Run: headless pygame with SDL's dummy video driver; simulated clock (each Clock.tick advances the game by its frame time, no real sleeping); random seed 0; keys injected as events and as key.get_pressed() state; mouse plan: one left click at the window centre at the start of phase 2, then a move to the lower-right quarter at the start of phase 3.
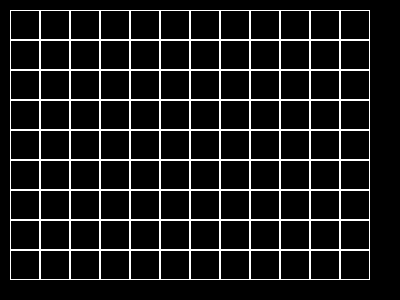
Frame 1 of 4 · flips 1–60 · no input
Frame 2 of 4 · flips 61–180 · clicked the window centre · tapped SPACE, RETURN · held RIGHT (→), D · screen unchanged from frame 1, image omitted
Frame 3 of 4 · flips 181–300 · moved the mouse to the lower-right quarter · held DOWN (↓), S · screen unchanged from frame 2, image omitted
Frame 4 of 4 · flips 301–420 · held LEFT (←), A, UP (↑), W · screen unchanged from frame 3, image omitted

The pygame program that drew these frames:

import pygame


class Board:
    def __init__(self, width, height):
        self.width = width
        self.height = height
        self.board = [[0] * width for _ in range(height)]
        self.left = 10
        self.top = 10
        self.cell_size = 30

    def set_view(self, left, top, cell_size):
        self.left = left
        self.top = top
        self.cell_size = cell_size

    def render(self, screen):
        for i in range(self.height):
            for j in range(self.width):
                rect = (self.left + j * self.cell_size, self.top + i *
                        self.cell_size), (self.cell_size, self.cell_size)
                pygame.draw.rect(screen, (255, 255, 255), rect, 1)

    def get_cell(self, mouse_pos):
        result = None
        for i in range(self.height):
            for j in range(self.width):
                if self.left + j * self.cell_size <= mouse_pos[0] and \
                        self.left + (j + 1) * self.cell_size >= mouse_pos[0] and \
                        self.top + i * self.cell_size <= mouse_pos[1] and \
                        self.top + (i + 1) * self.cell_size >= mouse_pos[1]:
                    result = i, j
                    break
        print(result)
        return result

    def on_click(self, cell):
        pass

    def get_click(self, mouse_pos):
        cell = self.get_cell(mouse_pos)
        if cell:
            self.on_click(cell)


class Life(Board):
    def __init__(self, width, height):
        super().__init__(width, height)
        self.life = False

    def get_click(self, event):
        cell = self.get_cell(event.pos)
        if cell and not self.life:
            if event.button == 1:
                self.add(cell)

    def add(self, cell):
        self.board[cell[0]][cell[1]] = 1
        rect = self.left + cell[1] * self.cell_size, self.top + cell[0] * self.cell_size,\
               self.cell_size, self.cell_size
        pygame.draw.rect(screen, (50, 230, 5), rect)

    def delete(self, cell):
        self.board[cell[0]][cell[1]] = 0
        rect = self.left + cell[1] * self.cell_size, self.top + cell[0] * self.cell_size,\
               self.cell_size, self.cell_size
        pygame.draw.rect(screen, (0, 0, 0), rect)

    def death(self):
        for i in range(len(self.board)):
            for j in range(len(self.board[i])):
                if self.board[i][j] != 0:
                    return False
        print('все умерли')
        return True

    def check_neighbors(self, i, j):
        alive = 0
        for x in range(i - 1, i + 2):
            x1 = x
            if x >= len(self.board):
                x1 = x % (len(self.board) - 1)
            elif x < 0:
                x1 = len(self.board) - 1 - abs(x)
            for y in range(j - 1, j + 2):
                y1 = y
                if y >= len(self.board[0]):
                    y1 = y % (len(self.board[0]) - 1)
                elif y < 0:
                    y1 = len(self.board[0]) - 1 - abs(y)
                if self.board[x1][y1] == 1 and not (x == i and y == j):
                    alive += 1
        return alive

    def next_move(self):
        if not self.death():
            for i in range(len(self.board)):
                for j in range(len(self.board[i])):
                    alive = self.check_neighbors(i, j)
                    if self.board[i][j] == 0:
                        if alive == 3:
                            self.add((i, j))
                    else:
                        if alive != 2 and alive != 3:
                            self.delete((i, j))
                    if j + 1 == len(self.board[i]) and i + 1 != len(self.board):
                        alive = self.check_neighbors(i, j + 1)
                        if alive == 3:
                            self.add((i, 0))
                if i + 1 == len(self.board):
                    alive = self.check_neighbors(i + 1, len(self.board[0]))
                    if alive == 3:
                        self.add((0, 0))
        else:
            self.life = False


if '__main__' == __name__:
    pygame.init()
    clock = pygame.time.Clock()
    fps = 5
    size = 400, 300
    screen = pygame.display.set_mode(size)
    life = Life(12, 9)
    running = True
    screen.fill((0, 0, 0))
    while running:
        clock.tick(fps)
        for event in pygame.event.get():
            if event.type == pygame.QUIT:
                running = False
            elif event.type == pygame.MOUSEBUTTONUP:
                if event.button == 4 and life.life:
                    fps += 10
                    print('faster')
                elif event.button == 5 and life.life:
                    if fps - 10 > 0:
                        fps -= 10
                    print('slower')
                elif event.button == 3:
                    life.life = True
                else:
                    life.get_click(event)
            elif event.type == pygame.KEYUP:
                if event.key == pygame.K_SPACE:
                    if life.life:
                        life.life = False
                    else:
                        life.life = True

        if life.life:
            life.next_move()
        life.render(screen)
        pygame.display.flip()
    pygame.quit()
